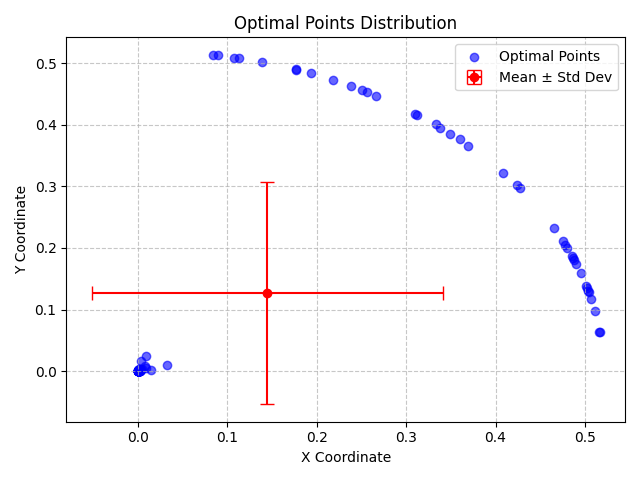

Values plotted in this chart, from the file beside it:
X, Y, X_Std, Y_Std
0.002389, 0.0008814, 0.1966, 0.1805
0.3598, 0.376, 0.1966, 0.1805
0.001447, 0.0009743, 0.1966, 0.1805
0.03198, 0.01041, 0.1966, 0.1805
0.2662, 0.447, 0.1966, 0.1805
0.0002925, 0.0005924, 0.1966, 0.1805
0.001163, 0.0004435, 0.1966, 0.1805
0.5068, 0.1175, 0.1966, 0.1805
0.4087, 0.3217, 0.1966, 0.1805
0.0005275, 0.0001074, 0.1966, 0.1805
0.4855, 0.1869, 0.1966, 0.1805
8.64381798642011e-05, 0.0003094, 0.1966, 0.1805
0.3378, 0.3951, 0.1966, 0.1805
0.0004306, 0.001155, 0.1966, 0.1805
0.476, 0.2107, 0.1966, 0.1805
0.2378, 0.4628, 0.1966, 0.1805
0.0006179, 0.0005832, 0.1966, 0.1805
0.001014, 0.0001655, 0.1966, 0.1805
0.0008896, 0.0004664, 0.1966, 0.1805
0.5038, 0.1297, 0.1966, 0.1805
0.0001321, 0.002243, 0.1966, 0.1805
9.887484525095136e-05, 0.0004038, 0.1966, 0.1805
0.0003938, 0.0002661, 0.1966, 0.1805
0.4801, 0.2002, 0.1966, 0.1805
0.0004129, 0.000962, 0.1966, 0.1805
0.08998, 0.5124, 0.1966, 0.1805
0.5041, 0.1282, 0.1966, 0.1805
0.002834, 0.01641, 0.1966, 0.1805
0.5109, 0.09791, 0.1966, 0.1805
0.2182, 0.4722, 0.1966, 0.1805
0.4865, 0.1842, 0.1966, 0.1805
0.0006901, 0.0001488, 0.1966, 0.1805
0.001224, 0.0001718, 0.1966, 0.1805
0.004114, 0.003474, 0.1966, 0.1805
0.0003231, 0.0006824, 0.1966, 0.1805
0.1766, 0.4895, 0.1966, 0.1805
0.3119, 0.4161, 0.1966, 0.1805
0.1128, 0.508, 0.1966, 0.1805
0.001737, 0.004424, 0.1966, 0.1805
0.0147, 0.002147, 0.1966, 0.1805
0.001923, 0.002961, 0.1966, 0.1805
0.003247, 0.001993, 0.1966, 0.1805
0.0009852, 0.0001755, 0.1966, 0.1805
0.0007115, 0.0001916, 0.1966, 0.1805
0.3495, 0.3852, 0.1966, 0.1805
0.1078, 0.5089, 0.1966, 0.1805
0.0004933, 9.562652172501185e-05, 0.1966, 0.1805
0.0006412, 0.0001364, 0.1966, 0.1805
0.001794, 0.0005708, 0.1966, 0.1805
0.4239, 0.3017, 0.1966, 0.1805
0.008385, 0.005045, 0.1966, 0.1805
4.000837855000494e-05, 0.0006025, 0.1966, 0.1805
0.008972, 0.0253, 0.1966, 0.1805
0.001409, 0.0003584, 0.1966, 0.1805
0.0005096, 0.001406, 0.1966, 0.1805
0.5021, 0.1357, 0.1966, 0.1805
0.002033, 0.0007001, 0.1966, 0.1805
0.0002124, 0.0008717, 0.1966, 0.1805
5.557096504782422e-05, 0.0006455, 0.1966, 0.1805
0.4879, 0.1805, 0.1966, 0.1805
... 40 more rows
